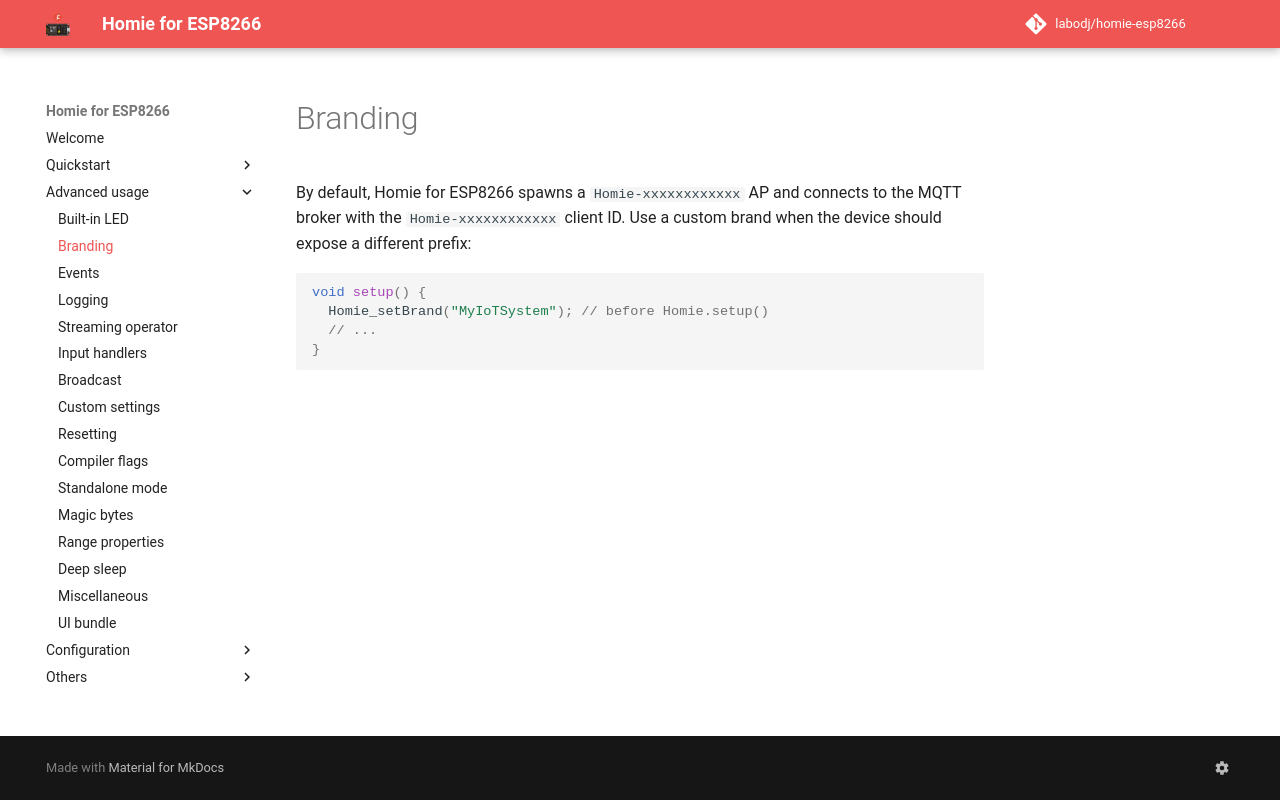

repository: labodj/homie-esp8266 · page: advanced-usage/branding/index.html · generator: mkdocs

# Branding

By default, Homie for ESP8266 spawns a `Homie-xxxxxxxxxxxx` AP and connects to
the MQTT broker with the `Homie-xxxxxxxxxxxx` client ID. Use a custom brand when
the device should expose a different prefix:

```c++
void setup() {
  Homie_setBrand("MyIoTSystem"); // before Homie.setup()
  // ...
}
```
